Dataset: split (GitHub, nielsschluesener/rock_paper_scissors). Classes: paper, rock, scissor.

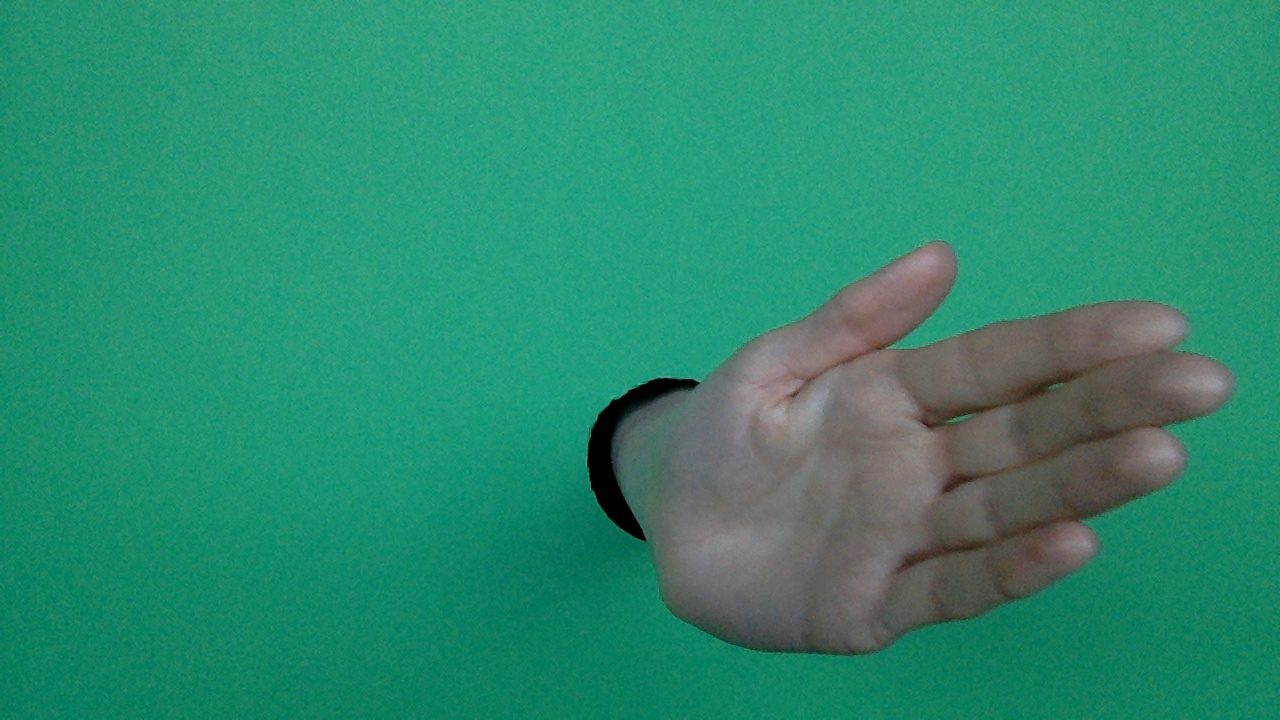
Label: paper

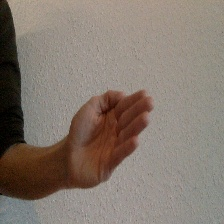
Label: paper

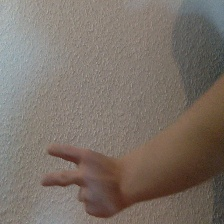
Label: scissor

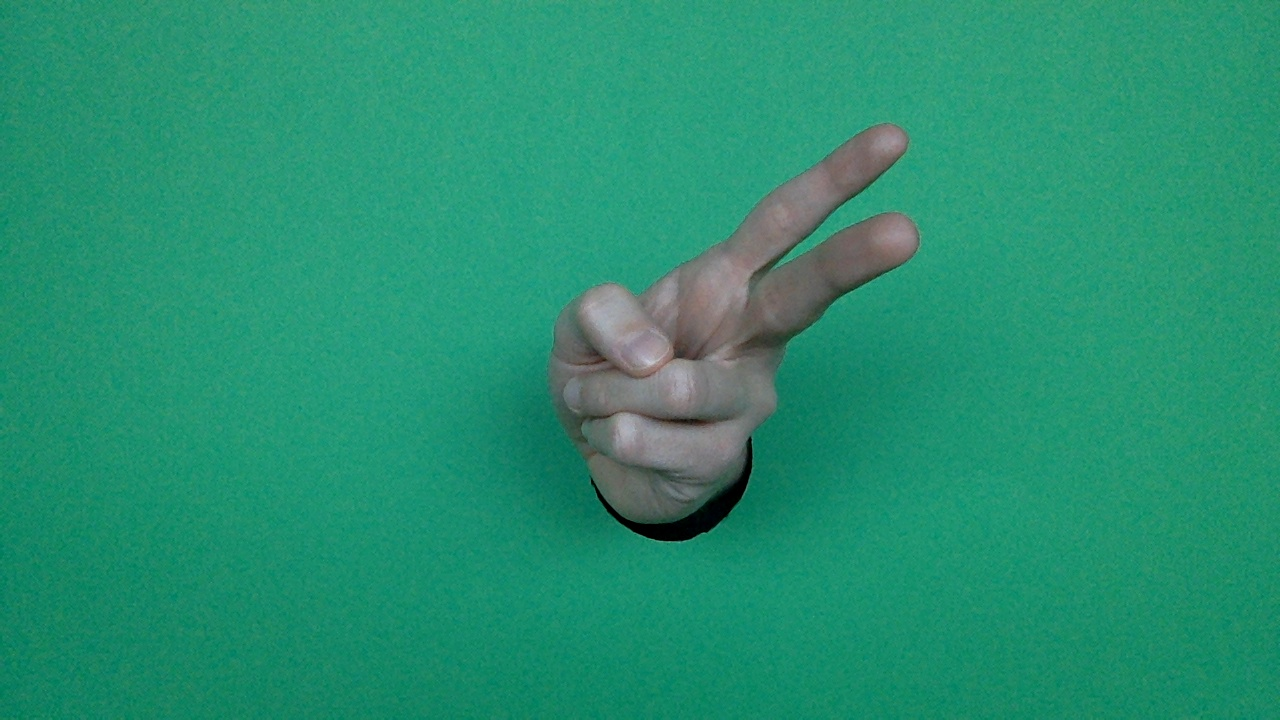
Label: scissor

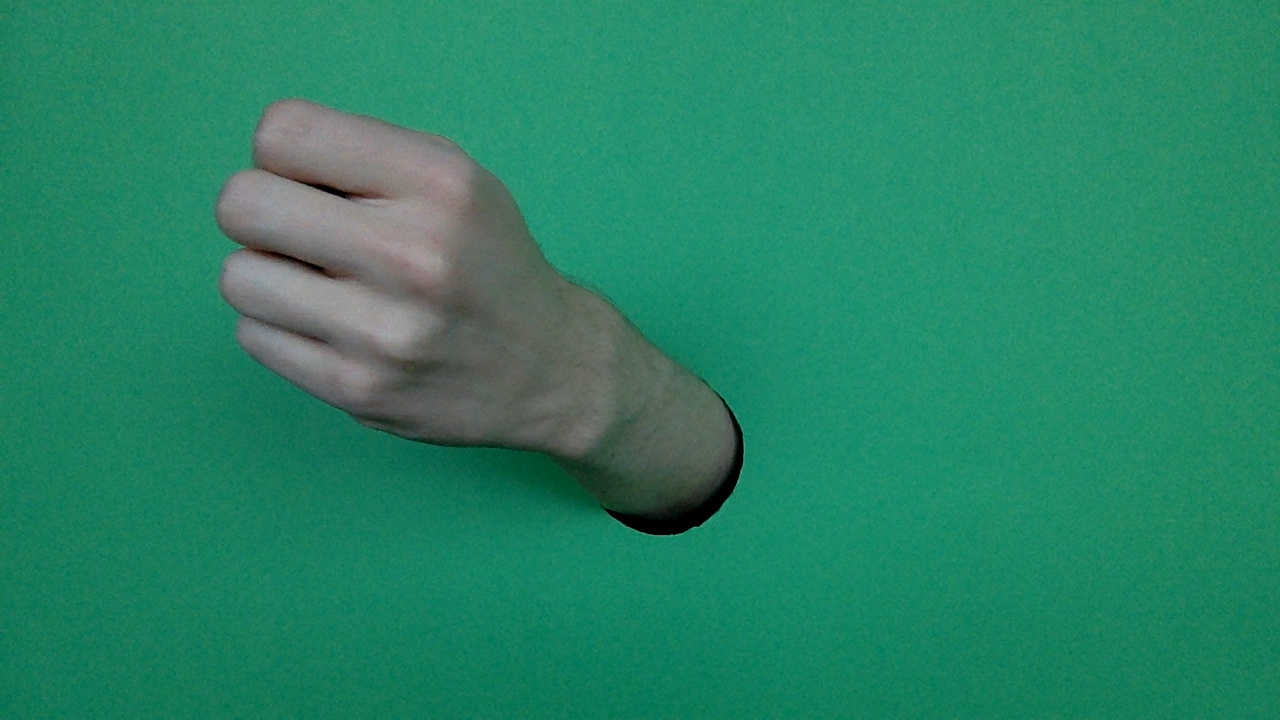
Label: rock

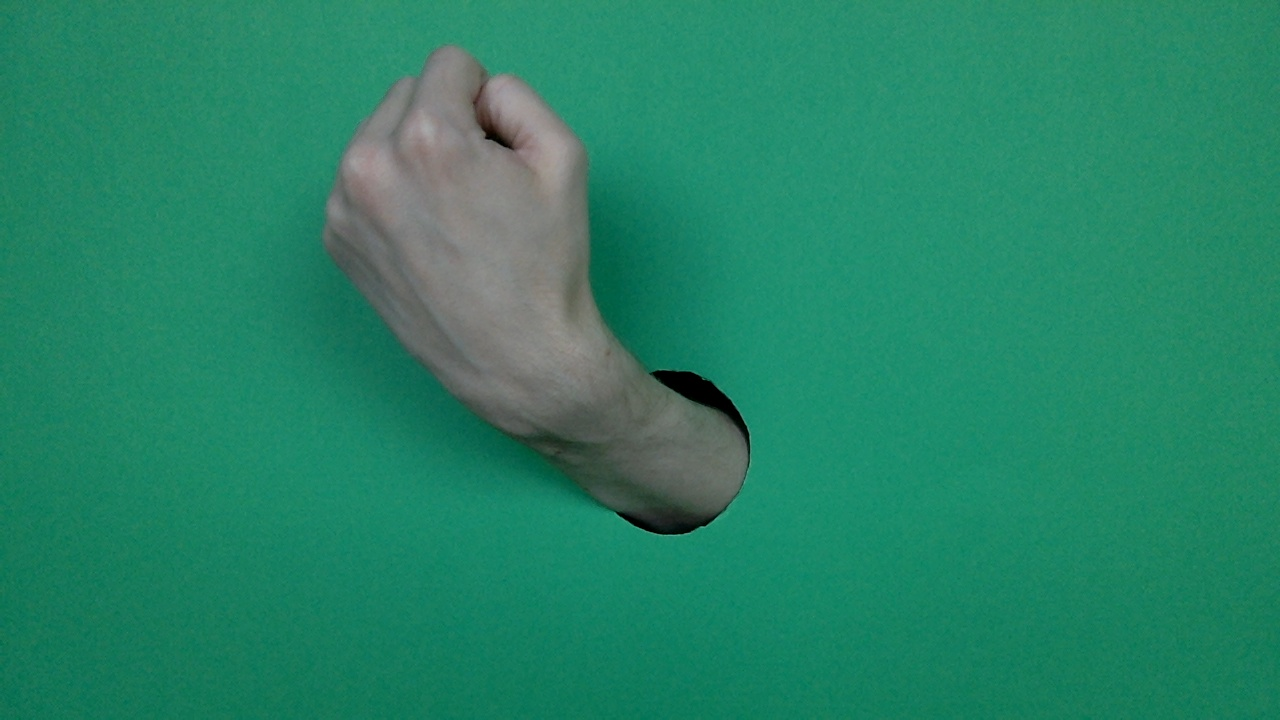
Label: rock
